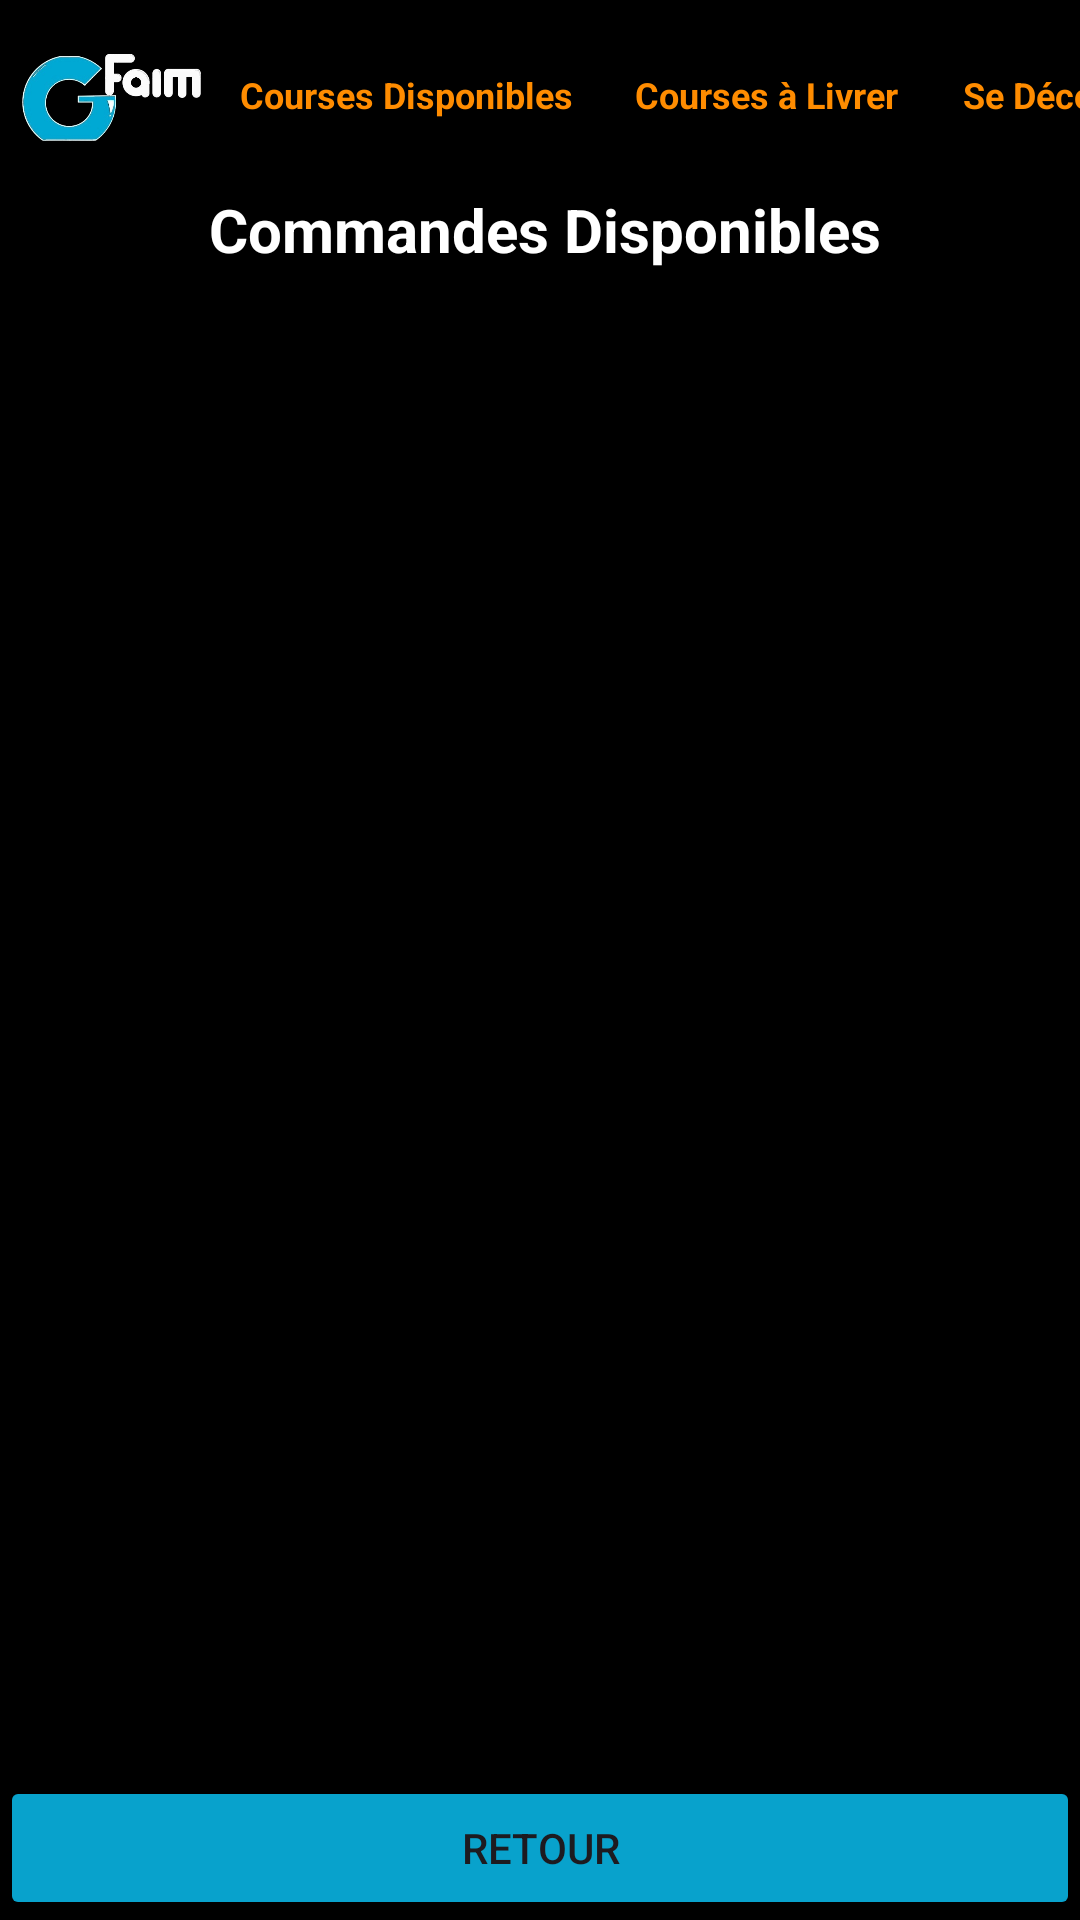

Write the Android layout XML for this screen, with the resource values it uses.
<!-- AndroidManifest.xml: application theme Theme.Gfaim -->
<!-- res/layout/activity_livreur_commande_dispo.xml -->
<?xml version="1.0" encoding="utf-8"?>
<LinearLayout xmlns:android="http://schemas.android.com/apk/res/android"
    xmlns:app="http://schemas.android.com/apk/res-auto"
    xmlns:tools="http://schemas.android.com/tools"
    android:id="@+id/main"
    android:layout_width="match_parent"
    android:layout_height="match_parent"
    android:background="#000000"
    android:orientation="vertical"
    tools:context=".activity.LivreurCommandeDispoActivity">

    <LinearLayout
        android:id="@+id/linearLayout"
        android:layout_width="417dp"
        android:layout_height="63dp"
        android:orientation="horizontal"
        app:layout_constraintBottom_toBottomOf="parent"
        app:layout_constraintEnd_toEndOf="parent"
        app:layout_constraintStart_toStartOf="parent"
        app:layout_constraintTop_toTopOf="parent"
        app:layout_constraintVertical_bias="0.0">

        <ImageView
            android:id="@+id/imageViewLogo"
            android:layout_width="61dp"
            android:layout_height="64dp"
            android:layout_marginLeft="20px"
            android:layout_weight="1"
            app:srcCompat="@drawable/image" />

        <TextView
            android:id="@+id/textViewCommandesDispo"
            android:layout_width="113dp"
            android:layout_height="wrap_content"
            android:layout_gravity="center"
            android:gravity="center"
            android:layout_margin="25px"
            android:layout_weight="2"
            android:text="Courses Disponibles"
            android:textColor="@color/orangeGfaim"
            android:textSize="12dp"
            android:textStyle="bold" />

        <TextView
            android:id="@+id/textViewCommandesALivrer"
            android:layout_width="88dp"
            android:layout_gravity="center"
            android:gravity="center"
            android:layout_height="wrap_content"
            android:layout_margin="25px"
            android:layout_weight="2"
            android:text="Courses à Livrer"
            android:textColor="@color/orangeGfaim"
            android:textSize="12dp"
            android:textStyle="bold" />

        <TextView
            android:id="@+id/seDeconnecter6"
            android:layout_width="88dp"
            android:layout_gravity="center"
            android:gravity="center"
            android:layout_height="wrap_content"
            android:layout_margin="25px"
            android:layout_weight="2"
            android:text="Se Déconnecter"
            android:textColor="@color/orangeGfaim"
            android:textSize="12dp"
            android:textStyle="bold" />
    </LinearLayout>

    <TextView
        android:id="@+id/textView15"
        android:layout_width="match_parent"
        android:layout_height="wrap_content"
        android:layout_marginLeft="10px"
        android:gravity="center"
        android:text="Commandes Disponibles"
        android:textColor="#FFFFFF"
        android:textSize="20sp"
        android:textStyle="bold" />

    <androidx.recyclerview.widget.RecyclerView
        android:id="@+id/listItemALivrer"
        android:layout_width="match_parent"
        android:layout_height="604dp"
        android:layout_weight="1"
        android:padding="16dp"
        tools:listitem="@layout/item_livraison_dispo" />

    <Button
        android:id="@+id/buttonRetour6"
        android:layout_width="match_parent"
        android:layout_height="wrap_content"
        android:backgroundTint="@color/bleuGfaim"
        android:text="Retour"
        android:layout_alignParentBottom="true"/>
</LinearLayout>
<!-- res/layout/item_livraison_dispo.xml (included above) -->
<?xml version="1.0" encoding="utf-8"?>
<LinearLayout xmlns:android="http://schemas.android.com/apk/res/android"
    android:layout_width="match_parent"
    android:layout_height="wrap_content"
    android:layout_margin="20px"
    android:background="@drawable/roundedsquare"
    android:backgroundTint="#FFFFFF"
    android:orientation="vertical">

    <LinearLayout
        android:layout_width="match_parent"
        android:layout_height="match_parent"
        android:orientation="horizontal">

        <TextView
            android:id="@+id/textViewNomResto"
            android:layout_width="80dp"
            android:layout_height="wrap_content"
            android:layout_gravity="center"
            android:layout_margin="10px"
            android:layout_weight="1"
            android:gravity="center"
            android:text="Restaurant"
            android:textColor="@color/bleuGfaim"
            android:textSize="14sp"
            android:textStyle="bold" />

        <TextView
            android:id="@+id/textViewAdresse"
            android:layout_width="87dp"
            android:layout_height="wrap_content"
            android:layout_gravity="center"
            android:layout_weight="1"
            android:gravity="center"
            android:text="Adresse"
            android:textColor="#000000"
            android:textStyle="bold" />

        <TextView
            android:id="@+id/textViewProduits"
            android:layout_width="83dp"
            android:layout_height="wrap_content"
            android:layout_gravity="center"
            android:layout_weight="1"
            android:gravity="center"
            android:text="Items de la commande"
            android:textColor="@color/orangeGfaim"
            android:textSize="12sp"
            android:textStyle="bold" />

        <Button
            android:id="@+id/buttonAction"
            android:layout_width="wrap_content"
            android:layout_height="wrap_content"
            android:layout_margin="20px"
            android:layout_weight="1"
            android:backgroundTint="#4CAF50"
            android:text="Accepter"
            android:textSize="10sp" />
    </LinearLayout>
</LinearLayout>
<!-- resources referenced by this layout -->
<resources>
  <color name="bleuGfaim">#08A2CC</color>
  <color name="orangeGfaim">#FF8C00</color>
  <!-- drawable image: png bitmap (drawable, 56327 bytes) -->
  <!-- drawable roundedsquare (drawable) -->
  <?xml version="1.0" encoding="utf-8"?>
  <shape xmlns:android="http://schemas.android.com/apk/res/android"
      android:shape="rectangle">
      <solid android:color="#474343"/>
      <corners android:radius="30dp"/>
  </shape>
  <style name="Theme.Gfaim" parent="Base.Theme.Gfaim" />
  <style name="Base.Theme.Gfaim" parent="Theme.Material3.DayNight.NoActionBar">
      </style>
</resources>
